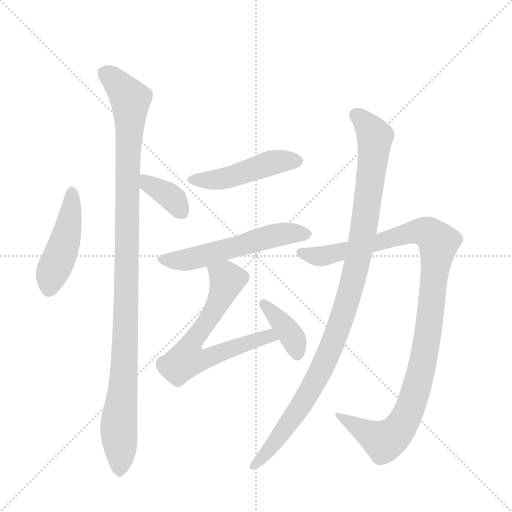
t = 0.00 s
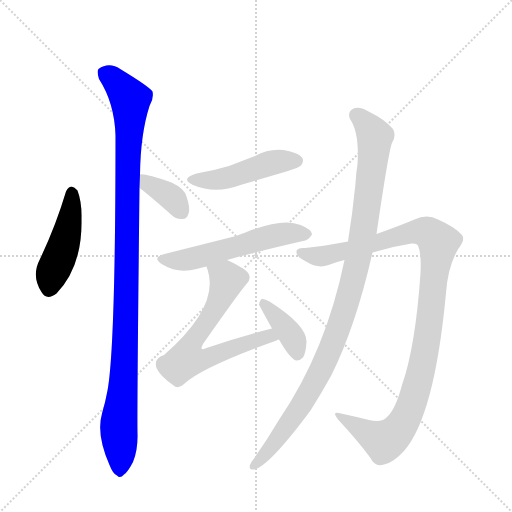
t = 1.44 s
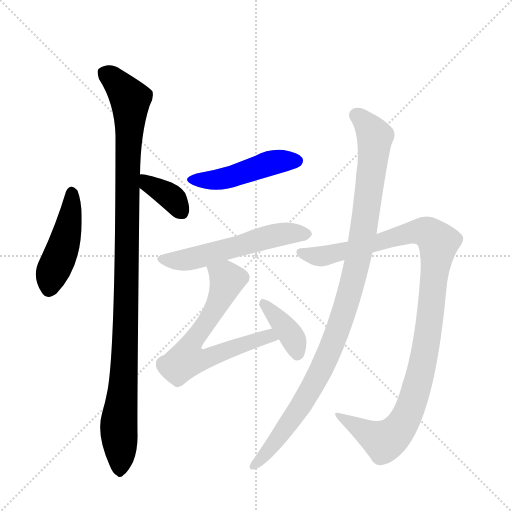
t = 2.88 s
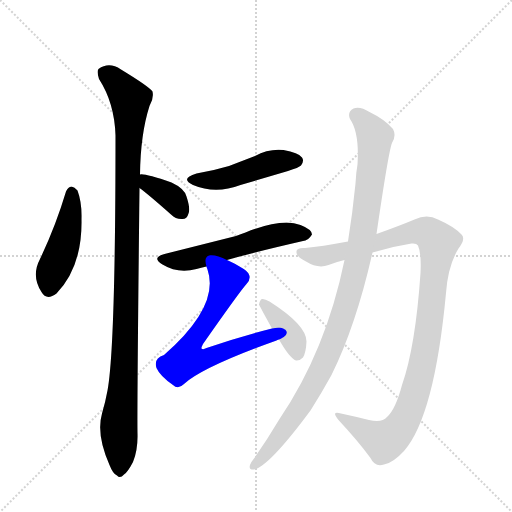
t = 4.32 s
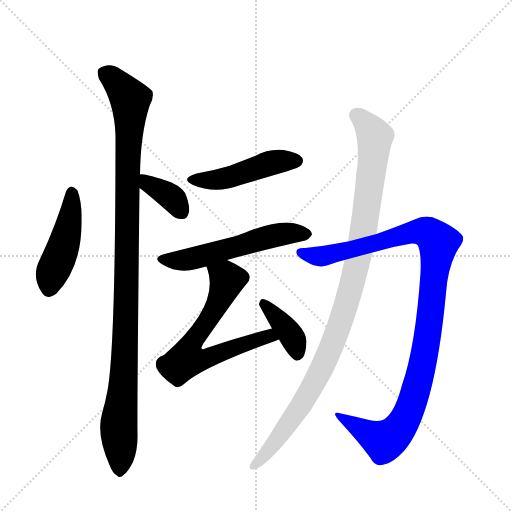
t = 5.76 s
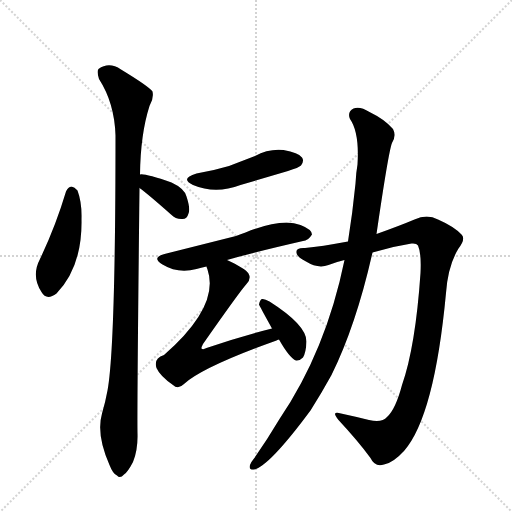
t = 7.20 s

The animated SVG that drew these frames (rendered in a browser with its animation timeline set to each time). Animation: 9 CSS @keyframes rules; one cycle of 7.20 s.

<svg version="1.1" viewBox="0 0 1024 1024" xmlns="http://www.w3.org/2000/svg">
  <g stroke="lightgray" stroke-dasharray="1,1" stroke-width="1" transform="scale(4, 4)">
    <line x1="0" y1="0" x2="256" y2="256"></line>
    <line x1="256" y1="0" x2="0" y2="256"></line>
    <line x1="128" y1="0" x2="128" y2="256"></line>
    <line x1="0" y1="128" x2="256" y2="128"></line>
  </g>
  <g transform="scale(1, -1) translate(0, -848)">
    <style type="text/css">
      
        @keyframes keyframes0 {
          from {
            stroke: blue;
            stroke-dashoffset: 454;
            stroke-width: 128;
          }
          60% {
            animation-timing-function: step-end;
            stroke: blue;
            stroke-dashoffset: 0;
            stroke-width: 128;
          }
          to {
            stroke: black;
            stroke-width: 1024;
          }
        }
        #make-me-a-hanzi-animation-0 {
          animation: keyframes0 0.6194661458333334s both;
          animation-delay: 0s;
          animation-timing-function: linear;
        }
      
        @keyframes keyframes1 {
          from {
            stroke: blue;
            stroke-dashoffset: 1070;
            stroke-width: 128;
          }
          78% {
            animation-timing-function: step-end;
            stroke: blue;
            stroke-dashoffset: 0;
            stroke-width: 128;
          }
          to {
            stroke: black;
            stroke-width: 1024;
          }
        }
        #make-me-a-hanzi-animation-1 {
          animation: keyframes1 1.1207682291666667s both;
          animation-delay: 0.6194661458333334s;
          animation-timing-function: linear;
        }
      
        @keyframes keyframes2 {
          from {
            stroke: blue;
            stroke-dashoffset: 366;
            stroke-width: 128;
          }
          54% {
            animation-timing-function: step-end;
            stroke: blue;
            stroke-dashoffset: 0;
            stroke-width: 128;
          }
          to {
            stroke: black;
            stroke-width: 1024;
          }
        }
        #make-me-a-hanzi-animation-2 {
          animation: keyframes2 0.5478515625s both;
          animation-delay: 1.740234375s;
          animation-timing-function: linear;
        }
      
        @keyframes keyframes3 {
          from {
            stroke: blue;
            stroke-dashoffset: 469;
            stroke-width: 128;
          }
          60% {
            animation-timing-function: step-end;
            stroke: blue;
            stroke-dashoffset: 0;
            stroke-width: 128;
          }
          to {
            stroke: black;
            stroke-width: 1024;
          }
        }
        #make-me-a-hanzi-animation-3 {
          animation: keyframes3 0.6316731770833334s both;
          animation-delay: 2.2880859375s;
          animation-timing-function: linear;
        }
      
        @keyframes keyframes4 {
          from {
            stroke: blue;
            stroke-dashoffset: 552;
            stroke-width: 128;
          }
          64% {
            animation-timing-function: step-end;
            stroke: blue;
            stroke-dashoffset: 0;
            stroke-width: 128;
          }
          to {
            stroke: black;
            stroke-width: 1024;
          }
        }
        #make-me-a-hanzi-animation-4 {
          animation: keyframes4 0.69921875s both;
          animation-delay: 2.9197591145833335s;
          animation-timing-function: linear;
        }
      
        @keyframes keyframes5 {
          from {
            stroke: blue;
            stroke-dashoffset: 666;
            stroke-width: 128;
          }
          68% {
            animation-timing-function: step-end;
            stroke: blue;
            stroke-dashoffset: 0;
            stroke-width: 128;
          }
          to {
            stroke: black;
            stroke-width: 1024;
          }
        }
        #make-me-a-hanzi-animation-5 {
          animation: keyframes5 0.7919921875s both;
          animation-delay: 3.6189778645833335s;
          animation-timing-function: linear;
        }
      
        @keyframes keyframes6 {
          from {
            stroke: blue;
            stroke-dashoffset: 381;
            stroke-width: 128;
          }
          55% {
            animation-timing-function: step-end;
            stroke: blue;
            stroke-dashoffset: 0;
            stroke-width: 128;
          }
          to {
            stroke: black;
            stroke-width: 1024;
          }
        }
        #make-me-a-hanzi-animation-6 {
          animation: keyframes6 0.56005859375s both;
          animation-delay: 4.410970052083334s;
          animation-timing-function: linear;
        }
      
        @keyframes keyframes7 {
          from {
            stroke: blue;
            stroke-dashoffset: 1060;
            stroke-width: 128;
          }
          78% {
            animation-timing-function: step-end;
            stroke: blue;
            stroke-dashoffset: 0;
            stroke-width: 128;
          }
          to {
            stroke: black;
            stroke-width: 1024;
          }
        }
        #make-me-a-hanzi-animation-7 {
          animation: keyframes7 1.1126302083333333s both;
          animation-delay: 4.971028645833334s;
          animation-timing-function: linear;
        }
      
        @keyframes keyframes8 {
          from {
            stroke: blue;
            stroke-dashoffset: 1028;
            stroke-width: 128;
          }
          77% {
            animation-timing-function: step-end;
            stroke: blue;
            stroke-dashoffset: 0;
            stroke-width: 128;
          }
          to {
            stroke: black;
            stroke-width: 1024;
          }
        }
        #make-me-a-hanzi-animation-8 {
          animation: keyframes8 1.0865885416666667s both;
          animation-delay: 6.083658854166667s;
          animation-timing-function: linear;
        }
      
    </style>
    
      <path d="M 132 465 Q 111 395 80 330 Q 62 296 83 264 Q 93 246 113 261 Q 165 315 163 410 Q 164 443 155 467 Q 149 474 143 475 Q 136 474 132 465 Z" fill="lightgray"></path>
    
      <path d="M 280 499 Q 281 580 299 636 Q 308 651 305 665 Q 298 675 242 709 Q 218 725 197 710 Q 193 706 198 690 Q 229 642 231 577 Q 231 154 215 67 Q 211 45 204 21 Q 192 -21 219 -82 Q 226 -100 234 -103 Q 240 -110 248 -101 Q 255 -97 266 -76 Q 276 -51 275 -19 Q 274 30 279 472 L 280 499 Z" fill="lightgray"></path>
    
      <path d="M 279 472 Q 297 459 342 419 Q 352 409 365 410 Q 374 410 377 421 Q 381 431 373 455 Q 369 471 343 483 Q 288 502 280 499 C 250 497 255 490 279 472 Z" fill="lightgray"></path>
    
      <path d="M 393 501 Q 359 491 386 478 Q 431 459 481 478 L 576 506 Q 598 513 602 517 Q 609 526 604 533 Q 597 543 567 548 Q 537 551 510 536 L 458 516 Q 428 507 393 501 Z" fill="lightgray"></path>
    
      <path d="M 454 328 Q 506 343 606 366 Q 616 366 624 379 Q 624 389 601 398 Q 565 413 491 383 Q 481 380 472 376 L 329 340 Q 302 333 325 319 Q 356 300 393 310 Q 402 313 413 315 L 454 328 Z" fill="lightgray"></path>
    
      <path d="M 544 191 Q 480 175 413 152 Q 406 148 403 151 Q 402 152 406 160 Q 478 263 493 280 Q 503 290 497 301 Q 491 311 454 328 C 427 341 404 344 413 315 Q 413 314 415 309 Q 440 236 328 138 Q 307 132 313 112 Q 320 96 346 78 Q 356 68 368 80 Q 405 114 553 167 Q 554 168 558 169 C 586 180 573 198 544 191 Z" fill="lightgray"></path>
    
      <path d="M 558 169 Q 579 132 592 127 Q 599 126 606 133 Q 612 143 613 165 Q 613 198 539 245 Q 529 251 524 250 Q 520 249 518 239 Q 518 238 544 191 L 558 169 Z" fill="lightgray"></path>
    
      <path d="M 745 343 Q 784 355 823 361 Q 833 362 836 357 Q 843 341 841 302 Q 831 155 804 78 Q 791 29 774 14 Q 764 2 738 8 Q 710 15 682 21 Q 661 27 677 8 Q 717 -35 741 -68 Q 750 -87 768 -81 Q 786 -78 808 -54 Q 869 16 892 262 Q 896 317 917 351 Q 932 370 923 379 Q 908 395 876 409 Q 854 421 829 409 Q 798 396 753 380 L 696 365 Q 642 355 610 352 Q 592 353 593 344 Q 592 335 612 325 Q 636 310 657 318 Q 672 324 689 328 L 745 343 Z" fill="lightgray"></path>
    
      <path d="M 689 328 Q 652 147 559 10 Q 534 -32 508 -69 Q 502 -76 500 -82 Q 497 -92 508 -91 Q 538 -85 621 27 Q 642 60 663 98 Q 712 197 745 343 L 753 380 Q 777 545 784 562 Q 793 577 786 590 Q 770 609 739 624 Q 720 636 707 631 Q 694 624 700 610 Q 719 583 715 519 Q 712 503 711 481 Q 705 421 696 365 L 689 328 Z" fill="lightgray"></path>
    
    
      <clipPath id="make-me-a-hanzi-clip-0">
        <path d="M 132 465 Q 111 395 80 330 Q 62 296 83 264 Q 93 246 113 261 Q 165 315 163 410 Q 164 443 155 467 Q 149 474 143 475 Q 136 474 132 465 Z"></path>
      </clipPath>
      <path clip-path="url(#make-me-a-hanzi-clip-0)" d="M 144 463 L 135 384 L 105 304 L 99 271" fill="none" id="make-me-a-hanzi-animation-0" stroke-dasharray="326 652" stroke-linecap="round"></path>
    
      <clipPath id="make-me-a-hanzi-clip-1">
        <path d="M 280 499 Q 281 580 299 636 Q 308 651 305 665 Q 298 675 242 709 Q 218 725 197 710 Q 193 706 198 690 Q 229 642 231 577 Q 231 154 215 67 Q 211 45 204 21 Q 192 -21 219 -82 Q 226 -100 234 -103 Q 240 -110 248 -101 Q 255 -97 266 -76 Q 276 -51 275 -19 Q 274 30 279 472 L 280 499 Z"></path>
      </clipPath>
      <path clip-path="url(#make-me-a-hanzi-clip-1)" d="M 209 703 L 238 679 L 261 649 L 254 513 L 250 145 L 237 -10 L 239 -89" fill="none" id="make-me-a-hanzi-animation-1" stroke-dasharray="942 1884" stroke-linecap="round"></path>
    
      <clipPath id="make-me-a-hanzi-clip-2">
        <path d="M 279 472 Q 297 459 342 419 Q 352 409 365 410 Q 374 410 377 421 Q 381 431 373 455 Q 369 471 343 483 Q 288 502 280 499 C 250 497 255 490 279 472 Z"></path>
      </clipPath>
      <path clip-path="url(#make-me-a-hanzi-clip-2)" d="M 283 492 L 348 449 L 365 422" fill="none" id="make-me-a-hanzi-animation-2" stroke-dasharray="238 476" stroke-linecap="round"></path>
    
      <clipPath id="make-me-a-hanzi-clip-3">
        <path d="M 393 501 Q 359 491 386 478 Q 431 459 481 478 L 576 506 Q 598 513 602 517 Q 609 526 604 533 Q 597 543 567 548 Q 537 551 510 536 L 458 516 Q 428 507 393 501 Z"></path>
      </clipPath>
      <path clip-path="url(#make-me-a-hanzi-clip-3)" d="M 387 490 L 452 491 L 559 526 L 594 526" fill="none" id="make-me-a-hanzi-animation-3" stroke-dasharray="341 682" stroke-linecap="round"></path>
    
      <clipPath id="make-me-a-hanzi-clip-4">
        <path d="M 454 328 Q 506 343 606 366 Q 616 366 624 379 Q 624 389 601 398 Q 565 413 491 383 Q 481 380 472 376 L 329 340 Q 302 333 325 319 Q 356 300 393 310 Q 402 313 413 315 L 454 328 Z"></path>
      </clipPath>
      <path clip-path="url(#make-me-a-hanzi-clip-4)" d="M 325 330 L 382 330 L 558 379 L 614 379" fill="none" id="make-me-a-hanzi-animation-4" stroke-dasharray="424 848" stroke-linecap="round"></path>
    
      <clipPath id="make-me-a-hanzi-clip-5">
        <path d="M 544 191 Q 480 175 413 152 Q 406 148 403 151 Q 402 152 406 160 Q 478 263 493 280 Q 503 290 497 301 Q 491 311 454 328 C 427 341 404 344 413 315 Q 413 314 415 309 Q 440 236 328 138 Q 307 132 313 112 Q 320 96 346 78 Q 356 68 368 80 Q 405 114 553 167 Q 554 168 558 169 C 586 180 573 198 544 191 Z"></path>
      </clipPath>
      <path clip-path="url(#make-me-a-hanzi-clip-5)" d="M 421 314 L 454 287 L 423 217 L 383 163 L 373 129 L 410 130 L 526 173 L 553 174" fill="none" id="make-me-a-hanzi-animation-5" stroke-dasharray="538 1076" stroke-linecap="round"></path>
    
      <clipPath id="make-me-a-hanzi-clip-6">
        <path d="M 558 169 Q 579 132 592 127 Q 599 126 606 133 Q 612 143 613 165 Q 613 198 539 245 Q 529 251 524 250 Q 520 249 518 239 Q 518 238 544 191 L 558 169 Z"></path>
      </clipPath>
      <path clip-path="url(#make-me-a-hanzi-clip-6)" d="M 527 241 L 587 170 L 595 139" fill="none" id="make-me-a-hanzi-animation-6" stroke-dasharray="253 506" stroke-linecap="round"></path>
    
      <clipPath id="make-me-a-hanzi-clip-7">
        <path d="M 745 343 Q 784 355 823 361 Q 833 362 836 357 Q 843 341 841 302 Q 831 155 804 78 Q 791 29 774 14 Q 764 2 738 8 Q 710 15 682 21 Q 661 27 677 8 Q 717 -35 741 -68 Q 750 -87 768 -81 Q 786 -78 808 -54 Q 869 16 892 262 Q 896 317 917 351 Q 932 370 923 379 Q 908 395 876 409 Q 854 421 829 409 Q 798 396 753 380 L 696 365 Q 642 355 610 352 Q 592 353 593 344 Q 592 335 612 325 Q 636 310 657 318 Q 672 324 689 328 L 745 343 Z"></path>
      </clipPath>
      <path clip-path="url(#make-me-a-hanzi-clip-7)" d="M 603 343 L 646 336 L 820 383 L 846 385 L 858 382 L 877 363 L 848 131 L 828 54 L 809 7 L 787 -22 L 766 -33 L 687 12" fill="none" id="make-me-a-hanzi-animation-7" stroke-dasharray="932 1864" stroke-linecap="round"></path>
    
      <clipPath id="make-me-a-hanzi-clip-8">
        <path d="M 689 328 Q 652 147 559 10 Q 534 -32 508 -69 Q 502 -76 500 -82 Q 497 -92 508 -91 Q 538 -85 621 27 Q 642 60 663 98 Q 712 197 745 343 L 753 380 Q 777 545 784 562 Q 793 577 786 590 Q 770 609 739 624 Q 720 636 707 631 Q 694 624 700 610 Q 719 583 715 519 Q 712 503 711 481 Q 705 421 696 365 L 689 328 Z"></path>
      </clipPath>
      <path clip-path="url(#make-me-a-hanzi-clip-8)" d="M 713 617 L 750 575 L 729 396 L 699 260 L 666 162 L 627 78 L 585 10 L 508 -83" fill="none" id="make-me-a-hanzi-animation-8" stroke-dasharray="900 1800" stroke-linecap="round"></path>
    
  </g>
</svg>
